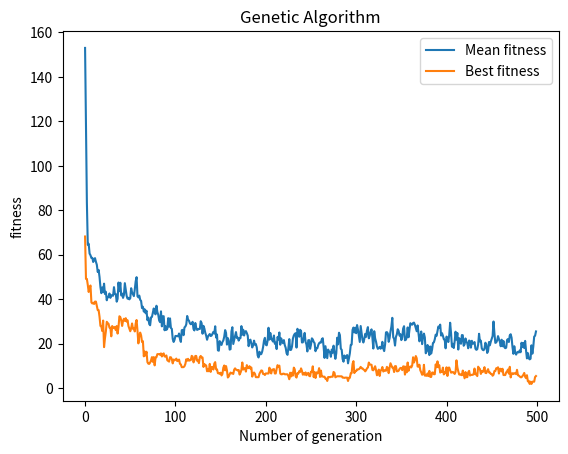

This chart was generated by the following Python code:
# author: Yonis Ismail

# Title: Simple genetic algorithm
# [redacted]
# Tasks: Submit

import math
import random
import matplotlib.pyplot as plt
import numpy as np
P = 50
N = 10

population = []
offspringpopulation = []
Mean = []
Mean3 = []
class individual:
    gene = []
    fitness = 0

def create_gene(N):
    tempgene = []
    for i in range(0,N):
        random1 = random.uniform(-5.12, 5.12)
        tempgene.append(random1)
    return tempgene
# Rastrigin formula
def func_fit(pieceofgene):
    fitness = 10 * len(pieceofgene)

    for i in range(0, len(pieceofgene)):
        fitness = fitness + (pieceofgene[i] * pieceofgene[i] - 10 * math.cos(2 * math.pi * pieceofgene[i]))

    return fitness
# Create population
for x in range(0, P):
    tempgene = []
    for x in range(0, N):
        random1 = random.uniform(-5.12, 5.12)#4th dec
        tempgene.append(random1)
    # Computing fitness for this gene.
    val_fit = func_fit(tempgene)
    newind = individual()
    newind.gene = tempgene.copy()
    newind.fitness = val_fit
    population.append(newind)

#Tournament Selection
def tournamentselection(population):
    # pick to random individuals
    offspringpopulation = []
    for i in range(P):
        parent1 = random.randint(0, P - 1)
        off1 = population[parent1]
        parent2 = random.randint(0, P - 1)
        off2 = population[parent2]
        # tournament
        if off1.fitness < off2.fitness:
           offspringpopulation.append(off1)
        else:
            offspringpopulation.append(off2)
    return offspringpopulation

# Crossover the population
def crossover(offspring):

    offspring_crossed = []
    for i in range(0, P, 2):
        newind1 = individual()
        newind2 = individual()

        crosspoint = random.randint(1, N - 1)
        headgene1 = []
        tailgene1 = []
        headgene2 = []
        tailgene2 = []
        for h in range(0, crosspoint):
            headgene1.append(offspring[i].gene[h])
            headgene2.append(offspring[i + 1].gene[h])

        for j in range(crosspoint, len(offspring[0].gene)):
            tailgene1.append(offspring[i].gene[j])
            tailgene2.append(offspring[i + 1].gene[j])
        newind1.gene = headgene1 + tailgene2
        newind1.fitness = func_fit(newind1.gene)
        newind2.gene = headgene2 + tailgene1
        newind2.fitness = func_fit(newind2.gene)
        offspring_crossed.append(newind1)
        offspring_crossed.append(newind2)
    return offspring_crossed


# Mutation of the offspring poppulation
def mutation(offspringpopulation):
    pop = []
    for i in range(0, P):
        newind = individual()
        newind.gene = []
        sign = random.choice([-1,1])
        alter = sign*random.uniform(0,1)
        MUTRATE = 1/N
        for j in range(0, N):
            gene = offspringpopulation[i].gene[j]
            mutprob = random.randint(0,100)
            if mutprob < (100 * MUTRATE):
                if gene + alter < -5.12:
                    gene = -5.12
                elif gene + alter > 5.12:
                    gene = 5.12
                else:
                    gene = gene + alter
            newind.gene.append(gene)
            newind.fitness = func_fit(newind.gene)
        pop.append(newind)
    return pop

def roulettewheelselection(population): # Roulette wheel selection
   offspringpopulation = []
   max_of_fitness = (max([ind.fitness for ind in population]))
   prev_prob = 0.0
   list_shares = []
   for i in population:
       # Changed from i.fitness/sum_of_fitness to max_of_fitness - i.fitness
       current_share = prev_prob + (max_of_fitness - i.fitness)
       list_shares.append(current_share)
       prev_prob = current_share
   array_shares = np.array(list_shares)
   for i in range(0,P):
       random_number = (random.uniform(0,max(list_shares)))
       array_index = np.where(array_shares >= random_number)
       if len(array_index)>0:
           if len(array_index[0])>0:
               offspringpopulation.append(population[array_index[0][0]])
   return offspringpopulation



list_best_each_generation = []


for i in range (0,500): # main loop, total generation
    offspringpopulation = roulettewheelselection(population) # Call Roulettewheelselection
    population = crossover(offspringpopulation) # Crossover the population
    population = mutation(population)  # Mutate the population
    population = roulettewheelselection(population)
    # we want to select the better ones to do statistical calculation
    # Obtain Best in gen
    bestingen = (min([ind.fitness for ind in population]))#Changed from MAX to MIN for minimisation
    list_best_each_generation.append(bestingen)
    #Obtain mean
    Mean = []
    Mean.append([ind.fitness for ind in population])
    Mean2 = sum(Mean[0]) / P
    Mean3.append(Mean2)

list_x = range(0, len(Mean3))
plt.xlabel("Number of generation")
plt.ylabel("fitness")
plt.title("Genetic Algorithm")
markers_on_mean = Mean3
plt.plot(list_x, Mean3, label = "Mean fitness")
markers_on_Indfit = bestingen
plt.plot(list_x, list_best_each_generation, label = "Best fitness")
plt.legend()
plt.show()